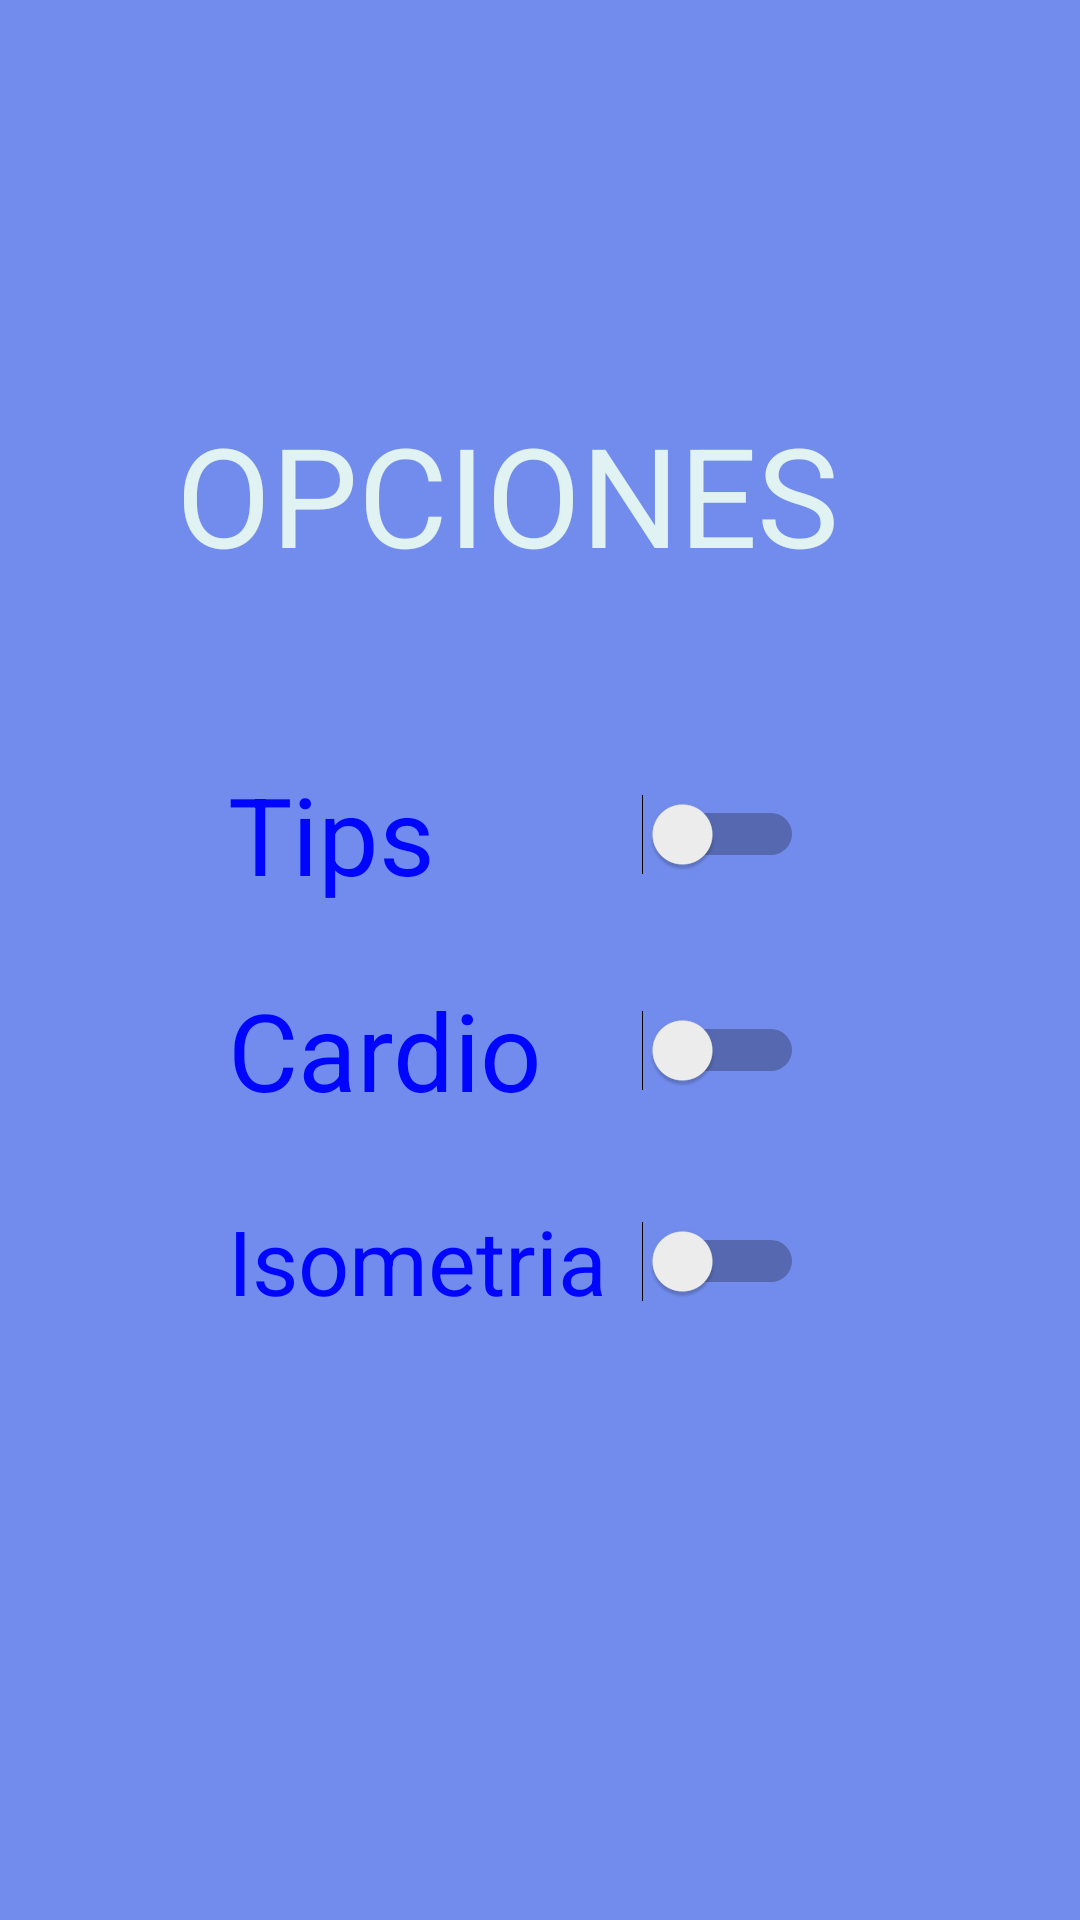

Produce the Android XML layout that renders to this screen, including the resource entries it uses.
<!-- AndroidManifest.xml: application theme Theme.Fitness_demo -->
<!-- res/layout/activity_opciones_picker.xml -->
<?xml version="1.0" encoding="utf-8"?>
<androidx.constraintlayout.widget.ConstraintLayout xmlns:android="http://schemas.android.com/apk/res/android"
    xmlns:app="http://schemas.android.com/apk/res-auto"
    xmlns:tools="http://schemas.android.com/tools"
    android:layout_width="match_parent"
    android:layout_height="match_parent"
    android:background="#728CED"
    tools:context=".opcionesPicker">

    <Switch
        android:id="@+id/switchIso"
        android:layout_width="192dp"
        android:layout_height="94dp"
        android:text="Isometria"
        android:textColor="#0005FF"
        android:textSize="30sp"
        app:layout_constraintBottom_toBottomOf="parent"
        app:layout_constraintEnd_toEndOf="parent"
        app:layout_constraintHorizontal_bias="0.452"
        app:layout_constraintStart_toStartOf="parent"
        app:layout_constraintTop_toTopOf="parent"
        app:layout_constraintVertical_bias="0.684" />

    <Switch
        android:id="@+id/switchCardio"
        android:layout_width="192dp"
        android:layout_height="94dp"
        android:text="Cardio"
        android:textColor="#0005FF"
        android:textSize="36sp"
        app:layout_constraintBottom_toBottomOf="parent"
        app:layout_constraintEnd_toEndOf="parent"
        app:layout_constraintHorizontal_bias="0.452"
        app:layout_constraintStart_toStartOf="parent"
        app:layout_constraintTop_toTopOf="parent"
        app:layout_constraintVertical_bias="0.555" />

    <TextView
        android:id="@+id/textView"
        android:layout_width="242dp"
        android:layout_height="124dp"
        android:text="OPCIONES"
        android:textColor="#E0F2F1"
        android:textColorHighlight="#FFEBEE"
        android:textSize="46sp"
        app:layout_constraintBottom_toBottomOf="parent"
        app:layout_constraintEnd_toEndOf="parent"
        app:layout_constraintHorizontal_bias="0.496"
        app:layout_constraintStart_toStartOf="parent"
        app:layout_constraintTop_toTopOf="parent"
        app:layout_constraintVertical_bias="0.26" />

    <Switch
        android:id="@+id/switchTips"
        android:layout_width="192dp"
        android:layout_height="94dp"
        android:text="Tips"
        android:textColor="#0005FF"
        android:textSize="36sp"
        app:layout_constraintBottom_toBottomOf="parent"
        app:layout_constraintEnd_toEndOf="parent"
        app:layout_constraintHorizontal_bias="0.452"
        app:layout_constraintStart_toStartOf="parent"
        app:layout_constraintTop_toTopOf="parent"
        app:layout_constraintVertical_bias="0.423" />
</androidx.constraintlayout.widget.ConstraintLayout>
<!-- resources referenced by this layout -->
<resources>
  <style name="Theme.Fitness_demo" parent="Theme.MaterialComponents.DayNight.NoActionBar">
          
          <item name="colorPrimary">@color/purple_500</item>
          <item name="colorPrimaryVariant">@color/purple_700</item>
          <item name="colorOnPrimary">@color/white</item>
          
          <item name="colorSecondary">@color/teal_200</item>
          <item name="colorSecondaryVariant">@color/teal_700</item>
          <item name="colorOnSecondary">@color/black</item>
          
          <item name="android:statusBarColor" tools:targetApi="l">?attr/colorPrimaryVariant</item>
          
      </style>
  <!-- not gathered from this repository: default colours our renderer supplied (Android Studio template values) -->
  <color name="purple_500">#FF6200EE</color>
  <color name="purple_700">#FF3700B3</color>
  <color name="teal_200">#FF03DAC5</color>
  <color name="teal_700">#FF018786</color>
  <color name="black">#FF000000</color>
  <color name="white">#FFFFFFFF</color>
</resources>
